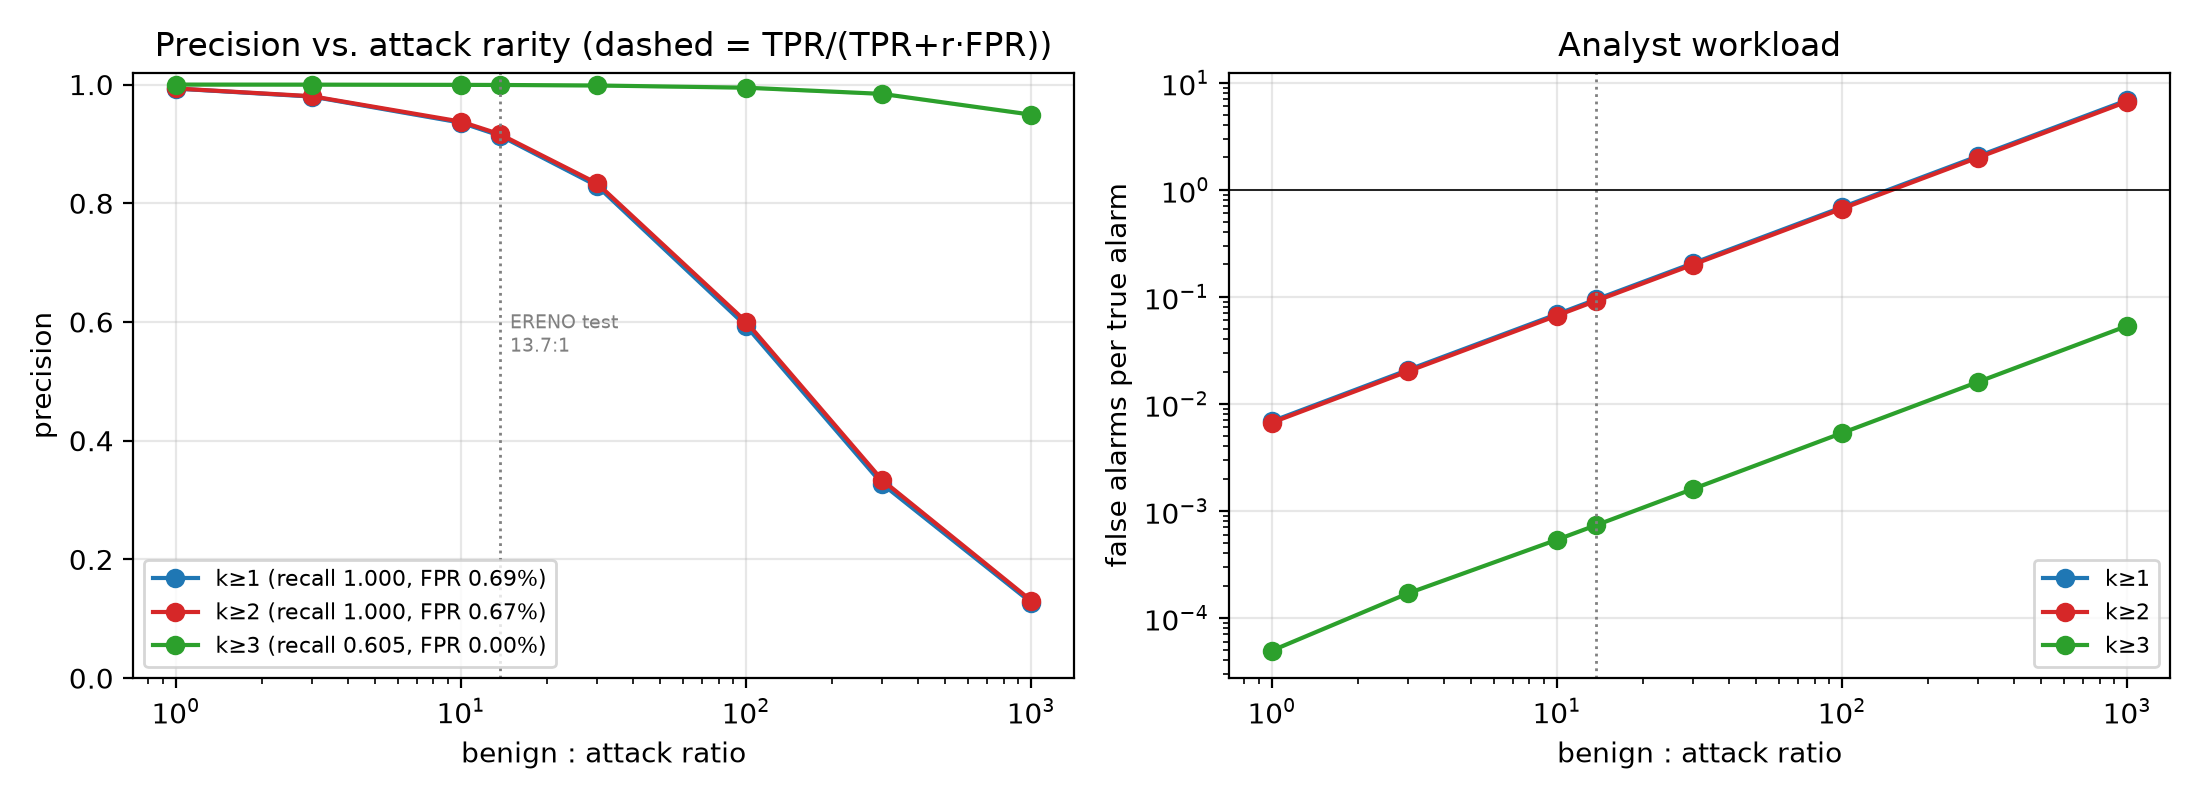

Values plotted in this chart, from the file beside it:
ratio, natural, draw, k, n_benign, n_attack, tp, fp, fn, tn, precision, recall, fpr, f1, mcc, fp_per_tp, ap, precision_analytic, fp_per_tp_analytic
1, 0, 0, 1, 200509, 200509, 200446, 1341, 63, 199168, 0.9934, 0.9997, 0.006688, 0.9965, 0.993, 0.00669, 0.9973, 0.9932, 0.006857
1, 0, 0, 2, 200509, 200509, 200445, 1314, 64, 199195, 0.9935, 0.9997, 0.006553, 0.9966, 0.9931, 0.006555, 0.9973, 0.9934, 0.006658
1, 0, 0, 3, 200509, 200509, 121396, 8, 79113, 200501, 0.9999, 0.6054, 3.989845842331267e-05, 0.7542, 0.6588, 6.590002965501334e-05, 0.9973, 0.9999, 5.3355105908569376e-05
1, 0, 1, 1, 200509, 200509, 200446, 1335, 63, 199174, 0.9934, 0.9997, 0.006658, 0.9965, 0.993, 0.00666, 0.9973, 0.9932, 0.006857
1, 0, 1, 2, 200509, 200509, 200445, 1301, 64, 199208, 0.9936, 0.9997, 0.006488, 0.9966, 0.9932, 0.006491, 0.9973, 0.9934, 0.006658
1, 0, 1, 3, 200509, 200509, 121396, 6, 79113, 200503, 1, 0.6054, 2.9923843817484502e-05, 0.7542, 0.6589, 4.942502224126001e-05, 0.9973, 0.9999, 5.3355105908569376e-05
1, 0, 2, 1, 200509, 200509, 200446, 1364, 63, 199145, 0.9932, 0.9997, 0.006803, 0.9965, 0.9929, 0.006805, 0.9973, 0.9932, 0.006857
1, 0, 2, 2, 200509, 200509, 200445, 1325, 64, 199184, 0.9934, 0.9997, 0.006608, 0.9965, 0.9931, 0.00661, 0.9973, 0.9934, 0.006658
1, 0, 2, 3, 200509, 200509, 121396, 6, 79113, 200503, 1, 0.6054, 2.9923843817484502e-05, 0.7542, 0.6589, 4.942502224126001e-05, 0.9973, 0.9999, 5.3355105908569376e-05
1, 0, 3, 1, 200509, 200509, 200446, 1384, 63, 199125, 0.9931, 0.9997, 0.006902, 0.9964, 0.9928, 0.006905, 0.9972, 0.9932, 0.006857
1, 0, 3, 2, 200509, 200509, 200445, 1341, 64, 199168, 0.9934, 0.9997, 0.006688, 0.9965, 0.993, 0.00669, 0.9972, 0.9934, 0.006658
1, 0, 3, 3, 200509, 200509, 121396, 8, 79113, 200501, 0.9999, 0.6054, 3.989845842331267e-05, 0.7542, 0.6588, 6.590002965501334e-05, 0.9972, 0.9999, 5.3355105908569376e-05
1, 0, 4, 1, 200509, 200509, 200446, 1403, 63, 199106, 0.993, 0.9997, 0.006997, 0.9964, 0.9927, 0.006999, 0.9972, 0.9932, 0.006857
1, 0, 4, 2, 200509, 200509, 200445, 1362, 64, 199147, 0.9933, 0.9997, 0.006793, 0.9965, 0.9929, 0.006795, 0.9972, 0.9934, 0.006658
1, 0, 4, 3, 200509, 200509, 121396, 8, 79113, 200501, 0.9999, 0.6054, 3.989845842331267e-05, 0.7542, 0.6588, 6.590002965501334e-05, 0.9972, 0.9999, 5.3355105908569376e-05
1, 0, 5, 1, 200509, 200509, 200446, 1383, 63, 199126, 0.9931, 0.9997, 0.006897, 0.9964, 0.9928, 0.0069, 0.9972, 0.9932, 0.006857
1, 0, 5, 2, 200509, 200509, 200445, 1355, 64, 199154, 0.9933, 0.9997, 0.006758, 0.9965, 0.9929, 0.00676, 0.9972, 0.9934, 0.006658
1, 0, 5, 3, 200509, 200509, 121396, 5, 79113, 200504, 1, 0.6054, 2.4936536514570418e-05, 0.7542, 0.6589, 4.118751853438334e-05, 0.9972, 0.9999, 5.3355105908569376e-05
1, 0, 6, 1, 200509, 200509, 200446, 1345, 63, 199164, 0.9933, 0.9997, 0.006708, 0.9965, 0.993, 0.00671, 0.9973, 0.9932, 0.006857
1, 0, 6, 2, 200509, 200509, 200445, 1313, 64, 199196, 0.9935, 0.9997, 0.006548, 0.9966, 0.9932, 0.00655, 0.9973, 0.9934, 0.006658
1, 0, 6, 3, 200509, 200509, 121396, 3, 79113, 200506, 1, 0.6054, 1.4961921908742251e-05, 0.7542, 0.6589, 2.4712511120630005e-05, 0.9973, 0.9999, 5.3355105908569376e-05
1, 0, 7, 1, 200509, 200509, 200446, 1445, 63, 199064, 0.9928, 0.9997, 0.007207, 0.9963, 0.9925, 0.007209, 0.9971, 0.9932, 0.006857
1, 0, 7, 2, 200509, 200509, 200445, 1390, 64, 199119, 0.9931, 0.9997, 0.006932, 0.9964, 0.9928, 0.006935, 0.9971, 0.9934, 0.006658
1, 0, 7, 3, 200509, 200509, 121396, 7, 79113, 200502, 0.9999, 0.6054, 3.491115112039858e-05, 0.7542, 0.6588, 5.766252594813668e-05, 0.9971, 0.9999, 5.3355105908569376e-05
1, 0, 8, 1, 200509, 200509, 200446, 1314, 63, 199195, 0.9935, 0.9997, 0.006553, 0.9966, 0.9932, 0.006555, 0.9974, 0.9932, 0.006857
1, 0, 8, 2, 200509, 200509, 200445, 1266, 64, 199243, 0.9937, 0.9997, 0.006314, 0.9967, 0.9934, 0.006316, 0.9974, 0.9934, 0.006658
1, 0, 8, 3, 200509, 200509, 121396, 5, 79113, 200504, 1, 0.6054, 2.4936536514570418e-05, 0.7542, 0.6589, 4.118751853438334e-05, 0.9974, 0.9999, 5.3355105908569376e-05
1, 0, 9, 1, 200509, 200509, 200446, 1378, 63, 199131, 0.9932, 0.9997, 0.006873, 0.9964, 0.9928, 0.006875, 0.9972, 0.9932, 0.006857
1, 0, 9, 2, 200509, 200509, 200445, 1352, 64, 199157, 0.9933, 0.9997, 0.006743, 0.9965, 0.993, 0.006745, 0.9972, 0.9934, 0.006658
1, 0, 9, 3, 200509, 200509, 121396, 5, 79113, 200504, 1, 0.6054, 2.4936536514570418e-05, 0.7542, 0.6589, 4.118751853438334e-05, 0.9972, 0.9999, 5.3355105908569376e-05
1, 0, 10, 1, 200509, 200509, 200446, 1389, 63, 199120, 0.9931, 0.9997, 0.006927, 0.9964, 0.9928, 0.00693, 0.9972, 0.9932, 0.006857
1, 0, 10, 2, 200509, 200509, 200445, 1358, 64, 199151, 0.9933, 0.9997, 0.006773, 0.9965, 0.9929, 0.006775, 0.9972, 0.9934, 0.006658
1, 0, 10, 3, 200509, 200509, 121396, 7, 79113, 200502, 0.9999, 0.6054, 3.491115112039858e-05, 0.7542, 0.6588, 5.766252594813668e-05, 0.9972, 0.9999, 5.3355105908569376e-05
1, 0, 11, 1, 200509, 200509, 200446, 1386, 63, 199123, 0.9931, 0.9997, 0.006912, 0.9964, 0.9928, 0.006915, 0.9972, 0.9932, 0.006857
1, 0, 11, 2, 200509, 200509, 200445, 1348, 64, 199161, 0.9933, 0.9997, 0.006723, 0.9965, 0.993, 0.006725, 0.9972, 0.9934, 0.006658
1, 0, 11, 3, 200509, 200509, 121396, 3, 79113, 200506, 1, 0.6054, 1.4961921908742251e-05, 0.7542, 0.6589, 2.4712511120630005e-05, 0.9972, 0.9999, 5.3355105908569376e-05
1, 0, 12, 1, 200509, 200509, 200446, 1365, 63, 199144, 0.9932, 0.9997, 0.006808, 0.9965, 0.9929, 0.00681, 0.9973, 0.9932, 0.006857
1, 0, 12, 2, 200509, 200509, 200445, 1319, 64, 199190, 0.9935, 0.9997, 0.006578, 0.9966, 0.9931, 0.00658, 0.9973, 0.9934, 0.006658
1, 0, 12, 3, 200509, 200509, 121396, 4, 79113, 200505, 1, 0.6054, 1.9949229211656333e-05, 0.7542, 0.6589, 3.295001482750667e-05, 0.9973, 0.9999, 5.3355105908569376e-05
1, 0, 13, 1, 200509, 200509, 200446, 1346, 63, 199163, 0.9933, 0.9997, 0.006713, 0.9965, 0.993, 0.006715, 0.9973, 0.9932, 0.006857
1, 0, 13, 2, 200509, 200509, 200445, 1314, 64, 199195, 0.9935, 0.9997, 0.006553, 0.9966, 0.9931, 0.006555, 0.9973, 0.9934, 0.006658
1, 0, 13, 3, 200509, 200509, 121396, 6, 79113, 200503, 1, 0.6054, 2.9923843817484502e-05, 0.7542, 0.6589, 4.942502224126001e-05, 0.9973, 0.9999, 5.3355105908569376e-05
1, 0, 14, 1, 200509, 200509, 200446, 1365, 63, 199144, 0.9932, 0.9997, 0.006808, 0.9965, 0.9929, 0.00681, 0.9972, 0.9932, 0.006857
1, 0, 14, 2, 200509, 200509, 200445, 1330, 64, 199179, 0.9934, 0.9997, 0.006633, 0.9965, 0.9931, 0.006635, 0.9972, 0.9934, 0.006658
1, 0, 14, 3, 200509, 200509, 121396, 6, 79113, 200503, 1, 0.6054, 2.9923843817484502e-05, 0.7542, 0.6589, 4.942502224126001e-05, 0.9972, 0.9999, 5.3355105908569376e-05
1, 0, 15, 1, 200509, 200509, 200446, 1374, 63, 199135, 0.9932, 0.9997, 0.006853, 0.9964, 0.9929, 0.006855, 0.9972, 0.9932, 0.006857
1, 0, 15, 2, 200509, 200509, 200445, 1338, 64, 199171, 0.9934, 0.9997, 0.006673, 0.9965, 0.993, 0.006675, 0.9972, 0.9934, 0.006658
1, 0, 15, 3, 200509, 200509, 121396, 6, 79113, 200503, 1, 0.6054, 2.9923843817484502e-05, 0.7542, 0.6589, 4.942502224126001e-05, 0.9972, 0.9999, 5.3355105908569376e-05
1, 0, 16, 1, 200509, 200509, 200446, 1357, 63, 199152, 0.9933, 0.9997, 0.006768, 0.9965, 0.9929, 0.00677, 0.9973, 0.9932, 0.006857
1, 0, 16, 2, 200509, 200509, 200445, 1321, 64, 199188, 0.9935, 0.9997, 0.006588, 0.9966, 0.9931, 0.00659, 0.9973, 0.9934, 0.006658
1, 0, 16, 3, 200509, 200509, 121396, 6, 79113, 200503, 1, 0.6054, 2.9923843817484502e-05, 0.7542, 0.6589, 4.942502224126001e-05, 0.9973, 0.9999, 5.3355105908569376e-05
1, 0, 17, 1, 200509, 200509, 200446, 1382, 63, 199127, 0.9932, 0.9997, 0.006892, 0.9964, 0.9928, 0.006895, 0.9972, 0.9932, 0.006857
1, 0, 17, 2, 200509, 200509, 200445, 1342, 64, 199167, 0.9933, 0.9997, 0.006693, 0.9965, 0.993, 0.006695, 0.9972, 0.9934, 0.006658
1, 0, 17, 3, 200509, 200509, 121396, 5, 79113, 200504, 1, 0.6054, 2.4936536514570418e-05, 0.7542, 0.6589, 4.118751853438334e-05, 0.9972, 0.9999, 5.3355105908569376e-05
1, 0, 18, 1, 200509, 200509, 200446, 1423, 63, 199086, 0.993, 0.9997, 0.007097, 0.9963, 0.9926, 0.007099, 0.9971, 0.9932, 0.006857
1, 0, 18, 2, 200509, 200509, 200445, 1387, 64, 199122, 0.9931, 0.9997, 0.006917, 0.9964, 0.9928, 0.00692, 0.9971, 0.9934, 0.006658
1, 0, 18, 3, 200509, 200509, 121396, 8, 79113, 200501, 0.9999, 0.6054, 3.989845842331267e-05, 0.7542, 0.6588, 6.590002965501334e-05, 0.9971, 0.9999, 5.3355105908569376e-05
1, 0, 19, 1, 200509, 200509, 200446, 1416, 63, 199093, 0.993, 0.9997, 0.007062, 0.9963, 0.9926, 0.007064, 0.9971, 0.9932, 0.006857
1, 0, 19, 2, 200509, 200509, 200445, 1381, 64, 199128, 0.9932, 0.9997, 0.006887, 0.9964, 0.9928, 0.00689, 0.9971, 0.9934, 0.006658
1, 0, 19, 3, 200509, 200509, 121396, 8, 79113, 200501, 0.9999, 0.6054, 3.989845842331267e-05, 0.7542, 0.6588, 6.590002965501334e-05, 0.9971, 0.9999, 5.3355105908569376e-05
... 363 more rows
